4-way image classification set "roi_dataset" from GitHub (AbdulrahmanQht/brain-tumor-detection-pipeline); label vocabulary: glioma, meningioma, no tumor, pituitary tumor.

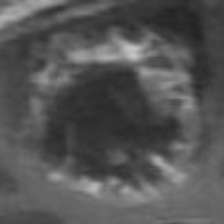
Label: glioma

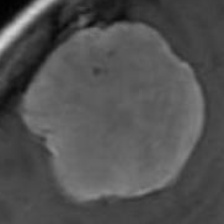
Label: meningioma

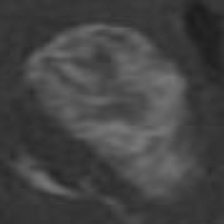
Label: glioma

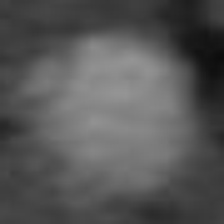
Label: pituitary tumor

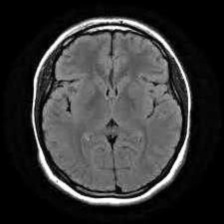
Label: no tumor

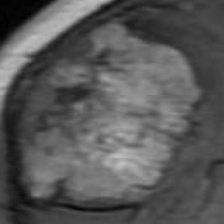
Label: meningioma
